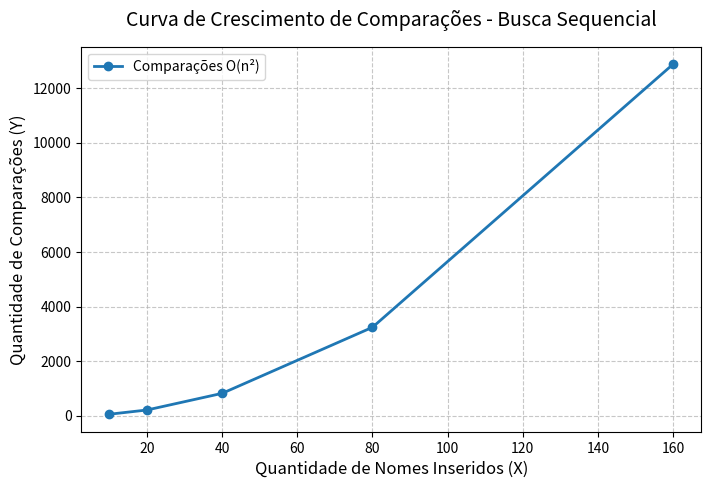

Here is the Python script that generated this plot:
import pandas as pd
import matplotlib.pyplot as plt
import os

os.makedirs('assets', exist_ok=True)

dados = {
    'Quantidade de Nomes': [10, 20, 40, 80, 160],
    'Comparações Observadas': [55, 210, 820, 3240, 12880],
    'Comparações Previstas': [55, 210, 820, 3240, 12880]
}

df = pd.DataFrame(dados)

plt.figure(figsize=(8, 5))

plt.plot(df['Quantidade de Nomes'], df['Comparações Observadas'], 
         marker='o', linestyle='-', color='#1f77b4', linewidth=2, markersize=6,
         label='Comparações O(n²)')

plt.title('Curva de Crescimento de Comparações - Busca Sequencial', fontsize=14, pad=15)
plt.xlabel('Quantidade de Nomes Inseridos (X)', fontsize=12)
plt.ylabel('Quantidade de Comparações (Y)', fontsize=12)

plt.grid(True, linestyle='--', alpha=0.7)
plt.legend(fontsize=10)

caminho_arquivo = 'assets/grafico_complexidade.png'
plt.savefig(caminho_arquivo, dpi=300, bbox_inches='tight')

print(f"Gráfico gerado e salvo com sucesso em: '{caminho_arquivo}'")
